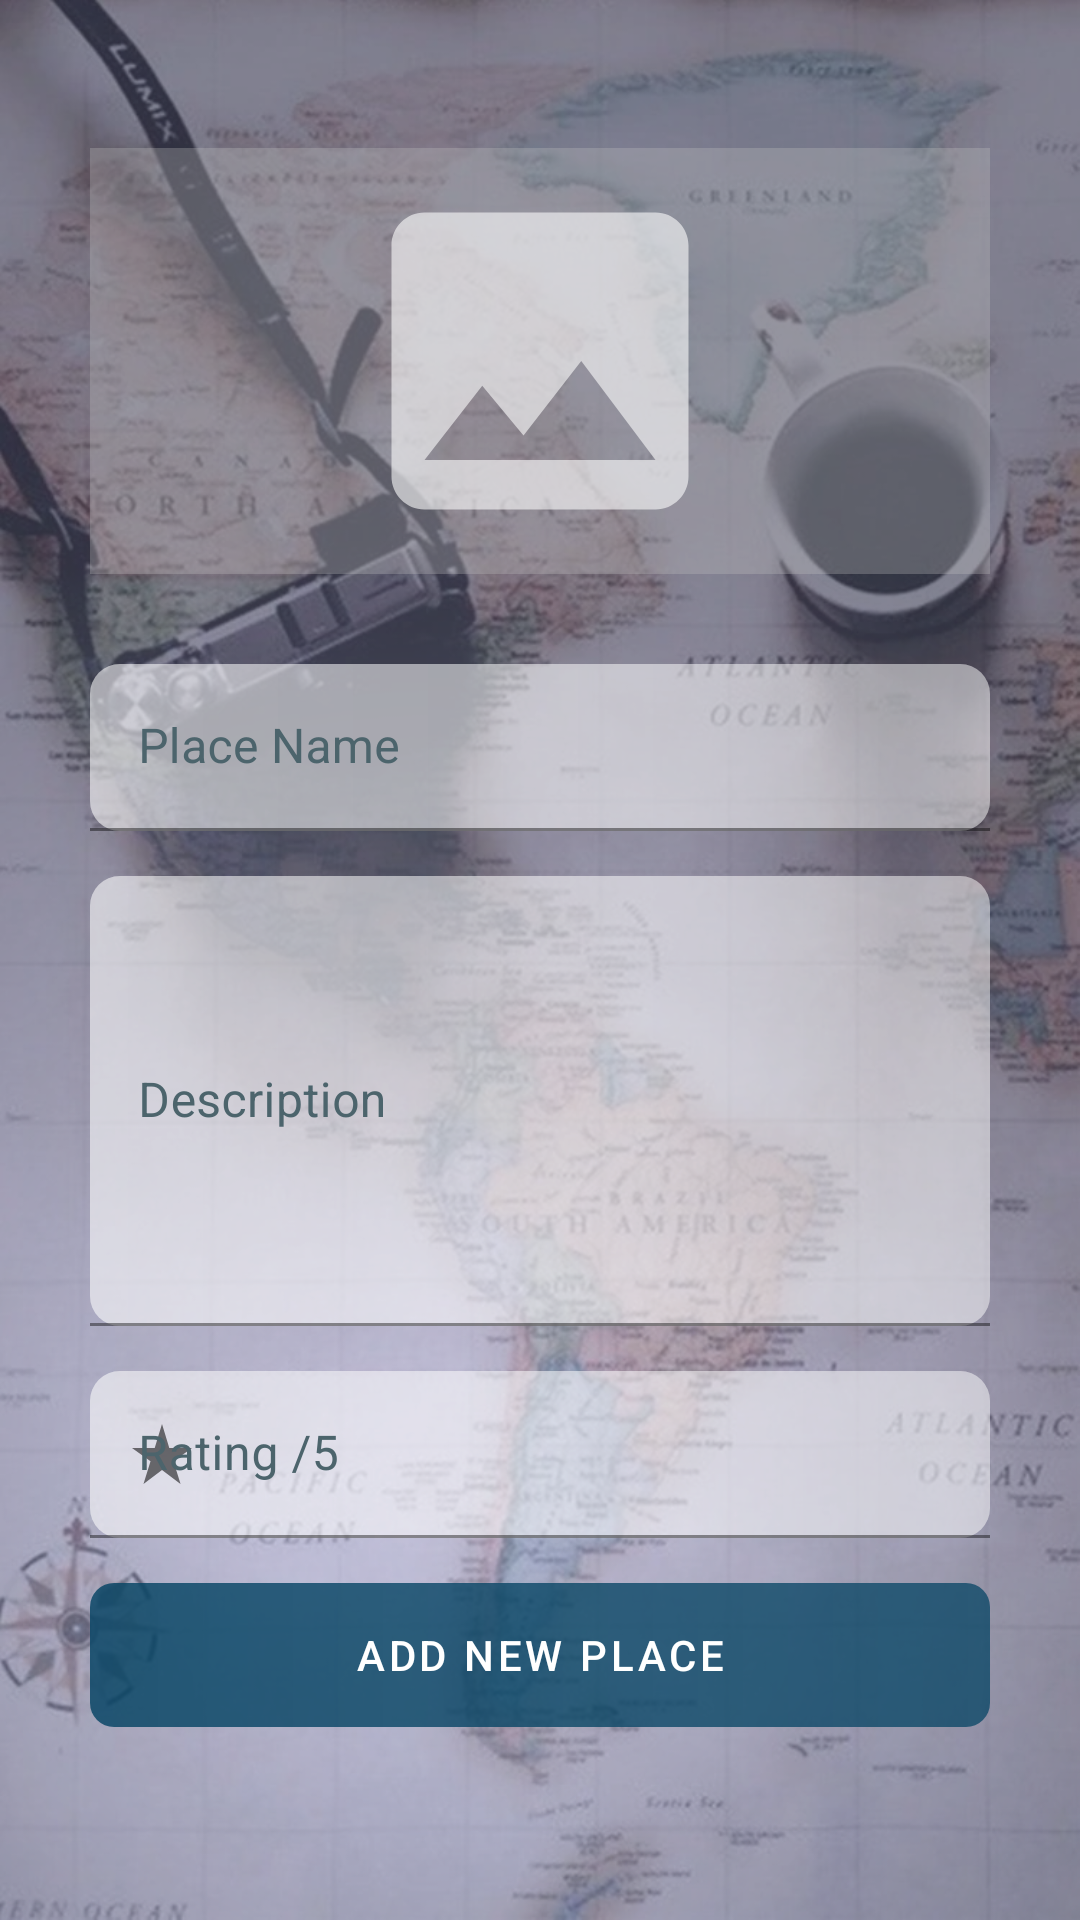

The Android layout XML behind this screen, and the referenced resources:
<!-- AndroidManifest.xml: application theme Theme.Tripyv1 -->
<!-- res/layout/activity_new_place.xml -->
<?xml version="1.0" encoding="utf-8"?>
<androidx.constraintlayout.widget.ConstraintLayout xmlns:android="http://schemas.android.com/apk/res/android"
    xmlns:app="http://schemas.android.com/apk/res-auto"
    xmlns:tools="http://schemas.android.com/tools"
    android:layout_width="match_parent"
    android:layout_height="match_parent"
    tools:context=".View.Signup.SignupActivity"
    android:background="@drawable/background">


    <ScrollView
        android:layout_width="match_parent"
        android:layout_height="wrap_content"
        app:layout_constraintBottom_toBottomOf="parent"
        app:layout_constraintEnd_toEndOf="parent"
        app:layout_constraintStart_toStartOf="parent"
        app:layout_constraintTop_toTopOf="parent">

        <LinearLayout
            android:layout_width="match_parent"
            android:layout_height="wrap_content"
            android:layout_margin="30dp"
            android:orientation="vertical"
            app:layout_constraintVertical_bias="0.2">
            <LinearLayout
                android:layout_width="match_parent"
                android:layout_height="match_parent"
                android:layout_marginBottom="30dp"
                android:orientation="horizontal">
                <ImageView
                    android:id="@+id/imgNewPlace"
                    android:layout_width="match_parent"
                    android:layout_height="142dp"
                    android:layout_gravity="center"
                    android:background="#4DC1C1C1"
                    android:padding="5dp"
                    app:layout_constraintEnd_toEndOf="parent"
                    app:layout_constraintTop_toTopOf="parent"
                    app:srcCompat="@drawable/ic_baseline_image_24" />
            </LinearLayout>


            
            <com.google.android.material.textfield.TextInputLayout
                android:layout_width="match_parent"
                android:layout_height="match_parent"
                android:layout_marginBottom="15dp"

                android:background="@drawable/input_bg"
                android:ems="10"
                android:hint="Place Name"
                android:inputType="textPersonName"
                android:textColor="#A52323"
                android:textColorHint="@color/hint"
                app:startIconContentDescription="Enter Your Email"
                app:startIconDrawable="@drawable/ic_baseline_location_city_24"
                tools:ignore="HardcodedText">

                <com.google.android.material.textfield.TextInputEditText
                    android:id="@+id/etNewPlaceName"
                    android:layout_width="match_parent"
                    android:layout_height="wrap_content"
                    android:background="@drawable/input_bg" />
            </com.google.android.material.textfield.TextInputLayout>
            
            <com.google.android.material.textfield.TextInputLayout
                android:layout_width="match_parent"
                android:layout_height="150dp"
                android:layout_marginBottom="15dp"
                android:background="@drawable/input_bg"
                android:ems="10"
                android:hint="Description"
                android:inputType="textPersonName"
                android:textColor="#A52323"
                android:textColorHint="@color/hint"
                app:startIconContentDescription="Enter Your Email"
                app:startIconDrawable="@drawable/ic_baseline_description_24"
                tools:ignore="HardcodedText">

                <com.google.android.material.textfield.TextInputEditText
                    android:id="@+id/etNewPlaceDescription"
                    android:layout_width="match_parent"
                    android:layout_height="150dp"
                    android:background="@drawable/input_bg" />
            </com.google.android.material.textfield.TextInputLayout>


            
            <com.google.android.material.textfield.TextInputLayout
                android:layout_width="match_parent"
                android:layout_height="match_parent"
                android:layout_marginBottom="15dp"
                android:background="@drawable/input_bg"
                android:ems="10"
                android:hint="Rating /5"
                android:inputType="number"
                android:maxLength="3"
                android:min="0"
                android:max="5"
                android:textColor="#A52323"
                android:textColorHint="@color/hint"
                app:startIconContentDescription="Enter Your Email"
                app:startIconDrawable="@drawable/ic_baseline_star_rate_24"
                tools:ignore="HardcodedText">
                <com.google.android.material.textfield.TextInputEditText
                    android:id="@+id/etPlaceRating"
                    android:layout_width="match_parent"
                    android:layout_height="wrap_content"
                    android:background="@drawable/input_bg" />
            </com.google.android.material.textfield.TextInputLayout>


            
            <Button
                android:id="@+id/btnNewPlaceAdd"
                android:layout_width="match_parent"
                android:layout_height="wrap_content"
                android:layout_marginBottom="15dp"
                android:background="@drawable/btn_bg"
                android:text="Add New Place" />

        </LinearLayout>

    </ScrollView>


</androidx.constraintlayout.widget.ConstraintLayout>
<!-- resources referenced by this layout -->
<resources>
  <color name="hint">#4C646C</color>
  <!-- drawable background: png bitmap (drawable, 912894 bytes) -->
  <!-- drawable btn_bg (drawable) -->
  <?xml version="1.0" encoding="utf-8"?>
  <shape xmlns:android="http://schemas.android.com/apk/res/android">
  
      <gradient android:startColor="#D2FFFFFF"
          android:endColor="#BEFFFFFF"/>
  
      <corners android:radius="8dp"/>
  
  </shape>
  <!-- drawable ic_baseline_image_24 (drawable) -->
  <vector android:height="24dp" android:tint="#95FFFFFF"
      android:viewportHeight="24" android:viewportWidth="24"
      android:width="24dp" xmlns:android="http://schemas.android.com/apk/res/android">
      <path android:fillColor="@android:color/white" android:pathData="M21,19V5c0,-1.1 -0.9,-2 -2,-2H5c-1.1,0 -2,0.9 -2,2v14c0,1.1 0.9,2 2,2h14c1.1,0 2,-0.9 2,-2zM8.5,13.5l2.5,3.01L14.5,12l4.5,6H5l3.5,-4.5z"/>
  </vector>
  <!-- drawable ic_baseline_star_rate_24 (drawable) -->
  <vector android:height="24dp" android:tint="#818181"
      android:viewportHeight="24" android:viewportWidth="24"
      android:width="24dp" xmlns:android="http://schemas.android.com/apk/res/android">
      <path android:fillColor="@android:color/white" android:pathData="M14.43,10l-2.43,-8l-2.43,8l-7.57,0l6.18,4.41l-2.35,7.59l6.17,-4.69l6.18,4.69l-2.35,-7.59l6.17,-4.41z"/>
  </vector>
  <!-- drawable input_bg (drawable) -->
  <?xml version="1.0" encoding="utf-8"?>
  <shape xmlns:android="http://schemas.android.com/apk/res/android">
  
      <gradient android:startColor="#56FFFFFF"
          android:endColor="#4AFFFFFF"/>
  
      <corners android:radius="10dp"/>
  
  </shape>
  <style name="Theme.Tripyv1" parent="Theme.MaterialComponents.DayNight.DarkActionBar">
          
          <item name="colorPrimary">@color/purple_500</item>
          <item name="colorPrimaryVariant">@color/purple_700</item>
          <item name="colorOnPrimary">@color/white</item>
          
          <item name="colorSecondary">@color/teal_200</item>
          <item name="colorSecondaryVariant">@color/teal_700</item>
          <item name="colorOnSecondary">@color/black</item>
          
          <item name="android:statusBarColor">?attr/colorPrimaryVariant</item>
          
      </style>
  <color name="purple_500">#044363</color>
  <color name="purple_700">#044363</color>
  <color name="white">#FFFFFFFF</color>
  <color name="teal_200">#FF03DAC5</color>
  <color name="teal_700">#FF018786</color>
  <color name="black">#FF000000</color>
</resources>
